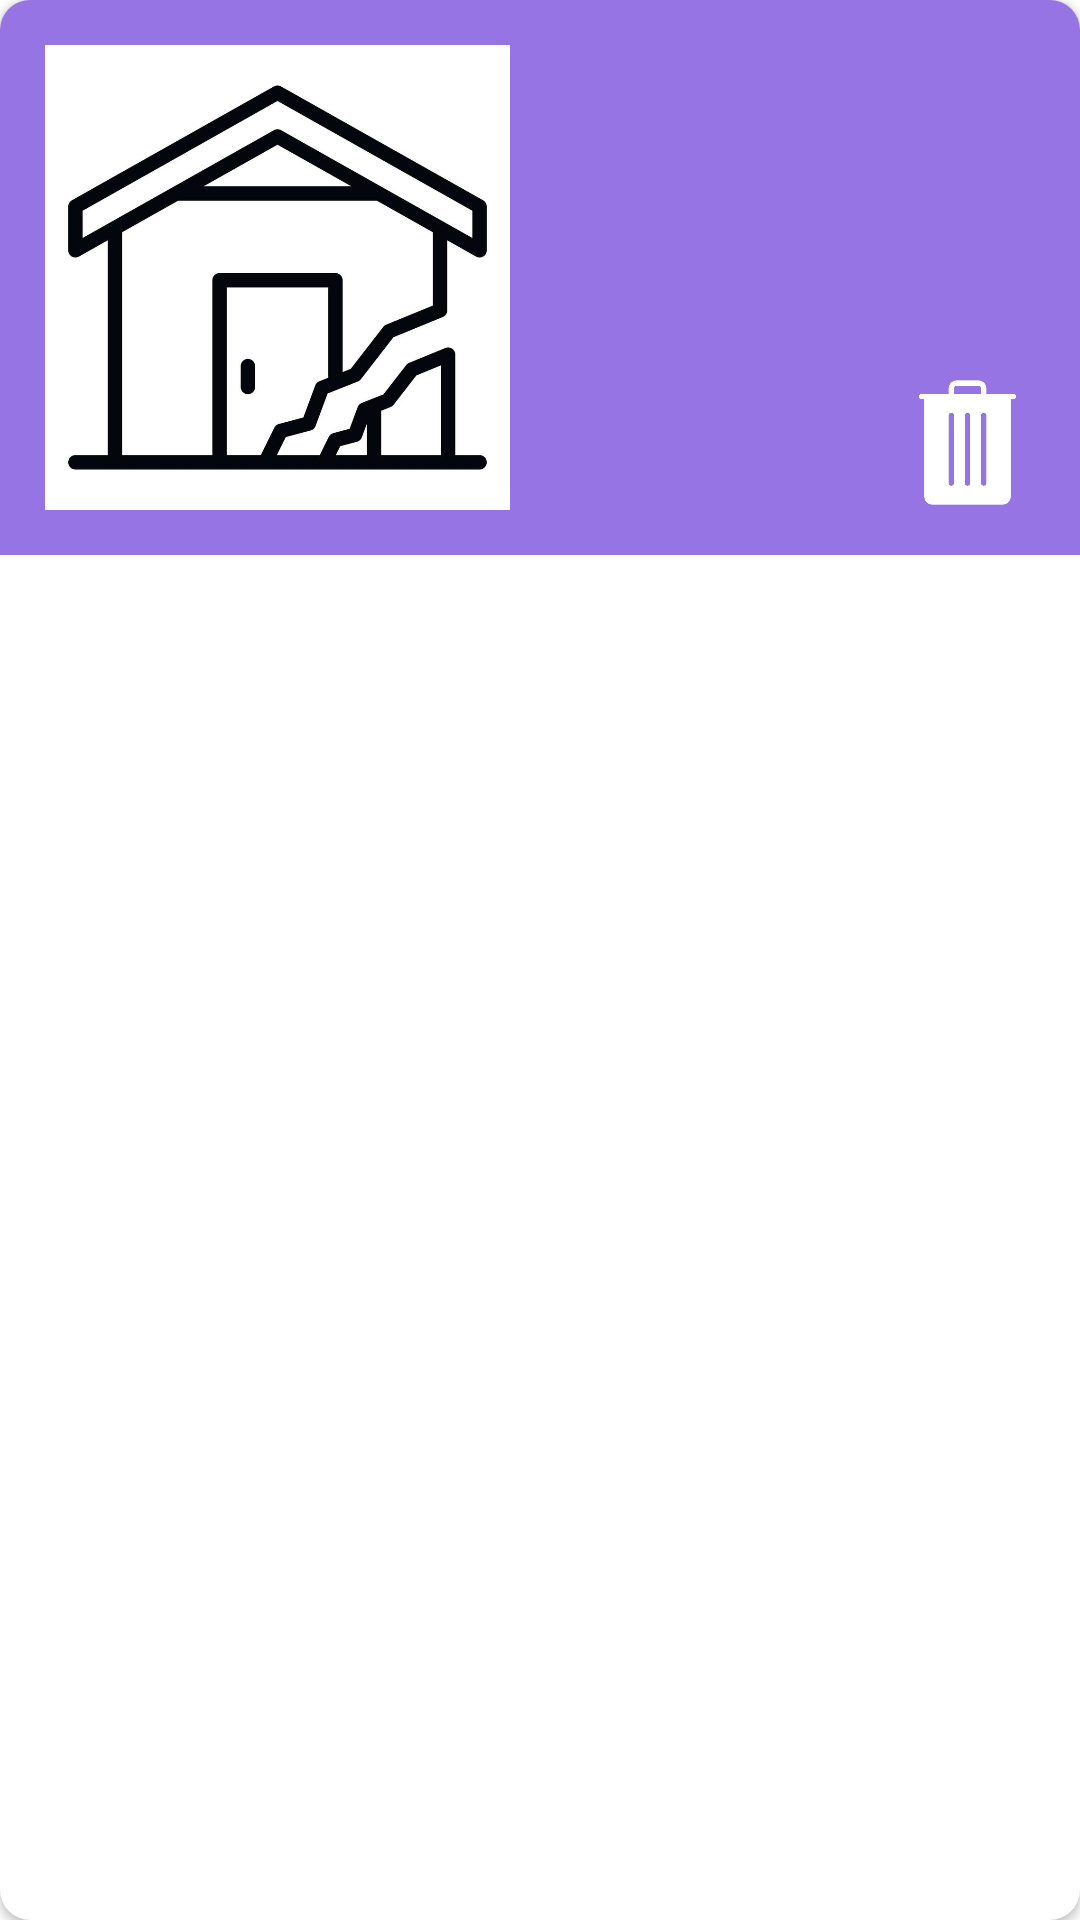

Layout XML and referenced resources for this Android screen:
<!-- AndroidManifest.xml: application theme Theme.ProyectoAD -->
<!-- res/layout/fragment_incidencias.xml -->
<androidx.cardview.widget.CardView xmlns:android="http://schemas.android.com/apk/res/android"
    xmlns:tools="http://schemas.android.com/tools"
    android:layout_width="match_parent"
    android:layout_height="240dp"
    xmlns:app="http://schemas.android.com/apk/res-auto"
    app:cardCornerRadius="10dp"
    tools:context=".ui.inicio.FragmentIncidencias">

    <RelativeLayout
        android:id="@+id/rl"
        android:layout_width="match_parent"
        android:layout_height="wrap_content"
        android:background="#9674E4"
        android:padding="15dp">

        <ImageView
            android:id="@+id/ivImagen"
            android:layout_width="155dp"
            android:layout_height="155dp"
            android:src="@drawable/img_incidencia" />

        <TextView
            android:id="@+id/tvTitulo"
            android:layout_width="142dp"
            android:layout_height="45dp"
            android:layout_alignParentTop="true"
            android:layout_marginStart="10dp"
            android:layout_marginTop="55dp"
            android:layout_marginEnd="10dp"
            android:layout_toStartOf="@+id/llBotones"
            android:layout_toEndOf="@id/ivImagen"
            android:textColor="@color/white"
            android:textAlignment="center"
            android:textSize="20sp"
            android:textStyle="bold" />

        <LinearLayout
            android:id="@+id/llBotones"
            android:layout_width="wrap_content"
            android:layout_height="wrap_content"
            android:layout_alignParentEnd="true"
            android:gravity="center_vertical"
            android:orientation="vertical">

            <ImageView
                android:id="@+id/btnCompartir"
                android:layout_width="45dp"
                android:layout_height="45dp"
                android:src="@drawable/baseline_share_24" />

            <ImageView
                android:id="@+id/btnEditar"
                android:layout_width="45dp"
                android:layout_height="45dp"
                android:layout_marginTop="10dp"
                android:src="@drawable/baseline_edit_24" />

            <ImageView
                android:id="@+id/btnBorrar"
                android:layout_width="45dp"
                android:layout_height="45dp"
                android:layout_marginTop="10dp"
                android:src="@drawable/trash" />
        </LinearLayout>

    </RelativeLayout>

</androidx.cardview.widget.CardView>
<!-- resources referenced by this layout -->
<resources>
  <color name="white">#FFFFFFFF</color>
  <!-- drawable img_incidencia: jpg bitmap (drawable, 36601 bytes) -->
  <!-- drawable trash: png bitmap (drawable, 6838 bytes) -->
  <style name="Theme.ProyectoAD" parent="Theme.MaterialComponents.DayNight.DarkActionBar">
          <item name="android:colorPrimary">#4D9030</item>
          <item name="android:colorPrimaryDark">#4D9030</item>
          
          <item name="colorPrimary">@color/purple_500</item>
          <item name="colorPrimaryVariant">@color/purple_700</item>
          <item name="colorOnPrimary">@color/white</item>
          
          <item name="colorSecondary">@color/teal_200</item>
          <item name="colorSecondaryVariant">@color/teal_700</item>
          <item name="colorOnSecondary">@color/black</item>
          
          <item name="android:statusBarColor">?attr/colorPrimaryVariant</item>
          
      </style>
  <color name="purple_500">#FF6200EE</color>
  <color name="purple_700">#FF3700B3</color>
  <color name="teal_200">#FF03DAC5</color>
  <color name="teal_700">#FF018786</color>
  <color name="black">#FF000000</color>
</resources>
